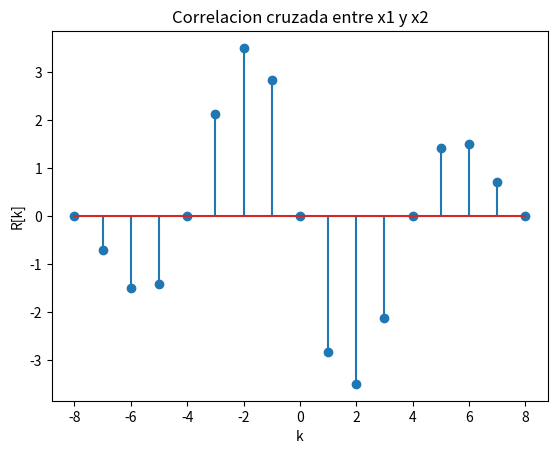

Reproduce this figure in Python.
import numpy as nmp
import matplotlib.pyplot as plt

Ts = 1.25e-3 #Periodo de muestreo
n = nmp.arange(0,9) #crea vector

x1 = nmp.cos(2*nmp.pi*100*n*Ts)  #definicion de señales
x2 = nmp.sin(2*nmp.pi*100*n*Ts)
  #si la señal se invierte se puede calcular la correlacion como una convolucion 
x2_inv = x2[::-1]
   # ya con la señal invertida, hallar correlación
R = nmp.convolve(x1, x2_inv)
print("Correlacion =", R)

k = nmp.arange(-8,9) #Desplazamientos de la señal
plt.stem(k,R) #grafica de correlacion

plt.title("Correlacion cruzada entre x1 y x2")
plt.xlabel("k")
plt.ylabel("R[k]")

plt.show()
